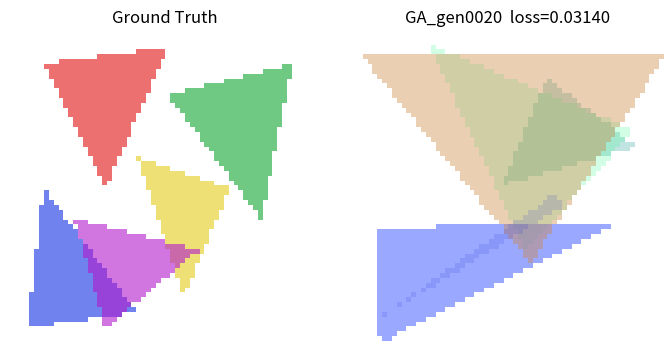
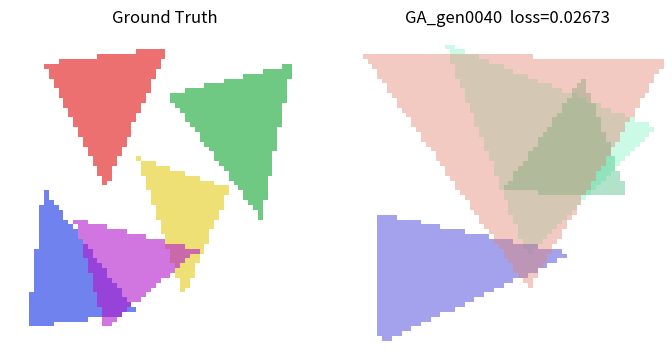
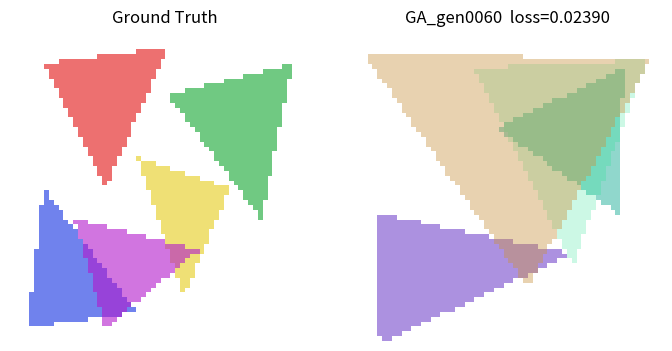
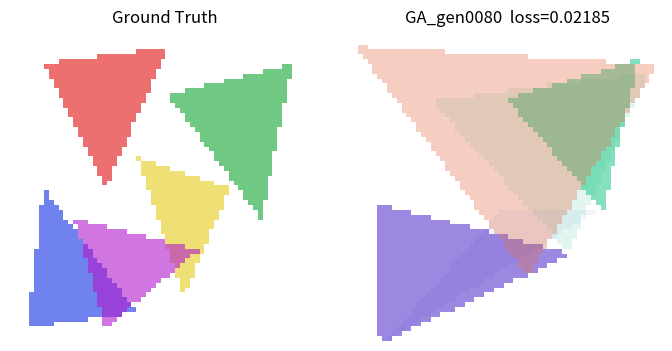
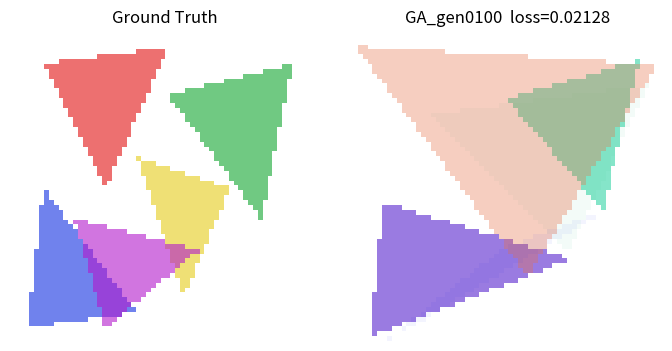
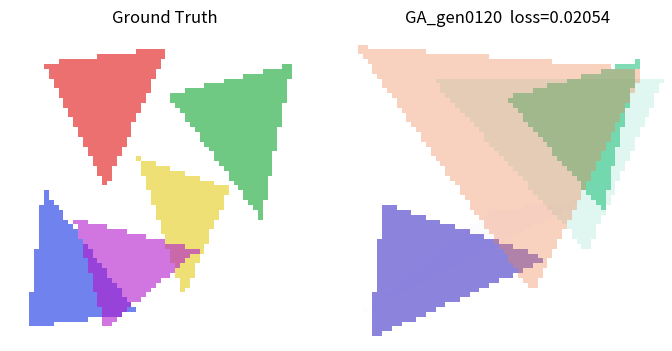
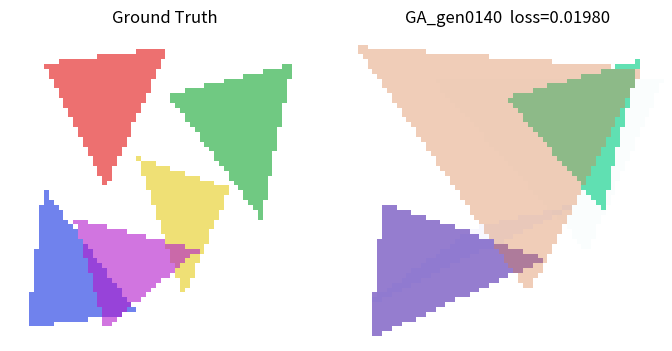
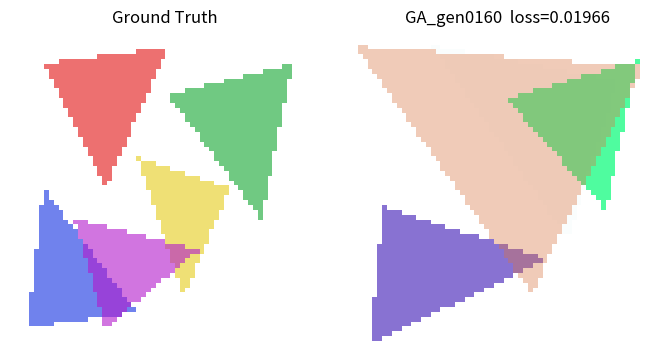
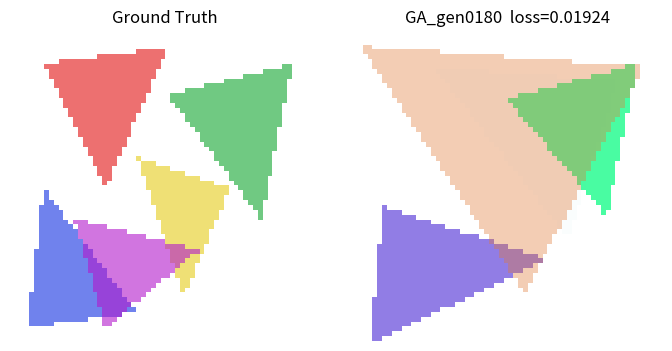
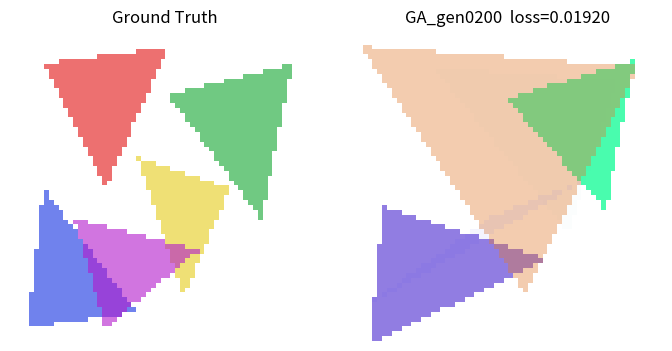
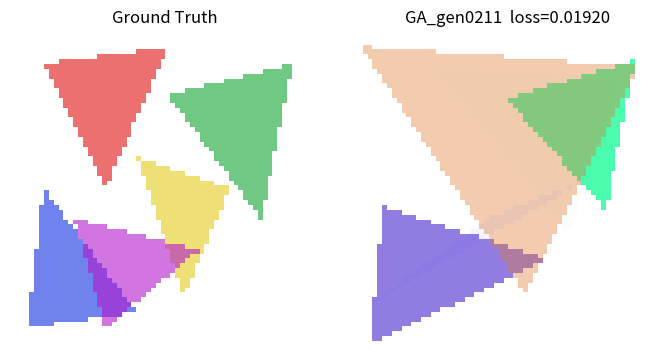
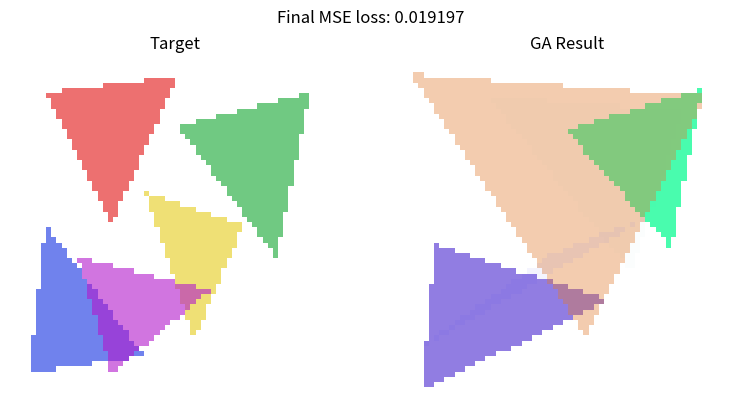

The matplotlib source for these figures, in order:
"""
Low-poly triangle approximation — pluggable solver with timing profiler.

Usage
-----
    python triangle_ga.py --solver ga         # Genetic Algorithm (default)
    python triangle_ga.py --solver annealing  # scipy dual_annealing

Timing
------
A global Profiler singleton accumulates wall-clock time for two buckets:
  - "render"   : time spent inside render_triangles()
  - "optimize" : time spent in solver logic EXCLUDING rendering
                 (selection, crossover, mutation, sorting, DA overhead)

At the end a summary table is printed showing total time, call count,
and mean time per call for each bucket.
"""

import argparse
import time
import numpy as np
import matplotlib.pyplot as plt
from scipy.optimize import dual_annealing


# ── Canvas & problem size ──────────────────────────────────────────────────────
WIDTH       = 64
HEIGHT      = 64
N_TRIANGLES = 5

N_VERTEX_GENES = N_TRIANGLES * 3 * 2
N_COLOR_GENES  = N_TRIANGLES * 4
N_GENES        = N_VERTEX_GENES + N_COLOR_GENES

# ── GA hyper-parameters ────────────────────────────────────────────────────────
POP_SIZE        = 40
ELITE_FRAC      = 0.2
MUTATION_RATE   = 0.2
MUTATION_SIGMA  = 0.05
STAGNATION_GENS = 30

# ── Dual annealing hyper-parameters ───────────────────────────────────────────
DA_MAXITER = 2000
DA_SEED    = 42


# ══════════════════════════════════════════════════════════════════════════════
#  Profiler
# ══════════════════════════════════════════════════════════════════════════════

class Profiler:
    """
    Lightweight wall-clock profiler with named buckets.

    Usage
    -----
        with PROFILER.measure("render"):
            ...  # code to time

    At the end call PROFILER.report() to print a summary table.

    Design notes
    ------------
    - Uses time.perf_counter() for highest available resolution.
    - Re-entrant calls to the same bucket are supported (times accumulate).
    - The "optimize" bucket should wrap the full solver step BEFORE calling
      render, then rendering time is subtracted automatically via the
      separate "render" bucket — so the two buckets are truly non-overlapping.
    """

    def __init__(self):
        self._totals = {}   # bucket -> total seconds
        self._counts = {}   # bucket -> number of calls

    class _Context:
        """Context manager returned by measure()."""
        def __init__(self, profiler, bucket):
            self._p      = profiler
            self._bucket = bucket
            self._start  = None

        def __enter__(self):
            self._start = time.perf_counter()
            return self

        def __exit__(self, *_):
            elapsed = time.perf_counter() - self._start
            self._p._totals[self._bucket] = self._p._totals.get(self._bucket, 0.0) + elapsed
            self._p._counts[self._bucket] = self._p._counts.get(self._bucket, 0)   + 1

    def measure(self, bucket: str):
        """Return a context manager that times the enclosed block."""
        return self._Context(self, bucket)

    def report(self):
        """Print a formatted timing summary for all recorded buckets."""
        buckets = list(self._totals.keys())
        if not buckets:
            print("Profiler: no data recorded.")
            return

        total_wall = sum(self._totals.values())

        col_w = max(len(b) for b in buckets) + 2
        header = (f"{'Bucket':<{col_w}}  {'Total (s)':>10}  "
                  f"{'Calls':>8}  {'Mean (ms)':>10}  {'% of wall':>10}")
        sep    = "-" * len(header)

        print("\n" + sep)
        print("  Timing Report")
        print(sep)
        print(header)
        print(sep)

        for bucket in buckets:
            total   = self._totals[bucket]
            calls   = self._counts[bucket]
            mean_ms = (total / calls * 1000) if calls else 0.0
            pct     = (total / total_wall * 100) if total_wall else 0.0
            print(f"{bucket:<{col_w}}  {total:>10.4f}  "
                  f"{calls:>8d}  {mean_ms:>10.4f}  {pct:>9.1f}%")

        print(sep)
        print(f"{'TOTAL':<{col_w}}  {total_wall:>10.4f}")
        print(sep + "\n")


# Global profiler instance shared by all modules
PROFILER = Profiler()


# ══════════════════════════════════════════════════════════════════════════════
#  State vector helpers
# ══════════════════════════════════════════════════════════════════════════════

def vec_to_parts(x):
    """Split unified state vector -> (vertices_flat, colors)."""
    vertices_flat = x[:N_VERTEX_GENES].astype(np.float32)
    colors        = x[N_VERTEX_GENES:].reshape(N_TRIANGLES, 4).astype(np.float32)
    return vertices_flat, colors


def parts_to_vec(vertices_flat, colors):
    """Pack vertices and colors into one flat float64 state vector."""
    return np.concatenate([vertices_flat.ravel(), colors.ravel()]).astype(np.float64)


# ══════════════════════════════════════════════════════════════════════════════
#  Rendering
# ══════════════════════════════════════════════════════════════════════════════

def render_triangles(vertices_flat, colors, width=WIDTH, height=HEIGHT):
    """
    Rasterise N triangles with ordered alpha blending.
    Time spent here is recorded under the "render" profiler bucket.

    Parameters
    ----------
    vertices_flat : (N*3*2,) float32  -- normalised [0,1] vertex coords
    colors        : (N, 4)  float32  -- RGBA per triangle in [0,1]

    Returns
    -------
    (H, W, 3) float32 RGB image in [0, 1]
    """
    with PROFILER.measure("render"):
        verts    = vertices_flat.reshape(N_TRIANGLES, 3, 2)
        verts_px = verts * np.array([width, height], dtype=np.float32)

        ys, xs = np.mgrid[0:height, 0:width]
        pixels  = np.stack([xs, ys], axis=-1).reshape(-1, 2).astype(np.float32)

        canvas = np.ones((height * width, 3), dtype=np.float32)

        for i in range(N_TRIANGLES):
            tri        = verts_px[i]
            r, g, b, a = colors[i]

            # Barycentric point-in-triangle test
            v0 = tri[2] - tri[0]
            v1 = tri[1] - tri[0]
            v2 = pixels  - tri[0]

            d00 = np.dot(v0, v0)
            d01 = np.dot(v0, v1)
            d11 = np.dot(v1, v1)
            d02 = v2 @ v0
            d12 = v2 @ v1

            denom = d00 * d11 - d01 * d01
            if abs(denom) < 1e-10:
                continue

            inv    = 1.0 / denom
            u      = (d11 * d02 - d01 * d12) * inv
            v      = (d00 * d12 - d01 * d02) * inv
            inside = (u >= 0) & (v >= 0) & (u + v <= 1)

            # Alpha blending: dst = src * alpha + dst * (1 - alpha)
            src = np.array([r, g, b], dtype=np.float32)
            canvas[inside] = src * a + canvas[inside] * (1.0 - a)

        return canvas.reshape(height, width, 3)


# ══════════════════════════════════════════════════════════════════════════════
#  Loss function  (shared by both solvers)
# ══════════════════════════════════════════════════════════════════════════════

def compute_loss(x, target):
    """
    MSE between the rendering of state x and the target image.
    Rendering time is captured inside render_triangles() itself.
    """
    verts, colors = vec_to_parts(x)
    rendered      = render_triangles(verts, colors)
    return float(np.mean((rendered - target) ** 2))


# ══════════════════════════════════════════════════════════════════════════════
#  Ground-truth builder
# ══════════════════════════════════════════════════════════════════════════════

def build_ground_truth():
    """Render a target image from 5 hand-crafted triangles."""
    gt_vertices = np.array([
        [[0.10, 0.10], [0.50, 0.05], [0.30, 0.50]],
        [[0.50, 0.20], [0.90, 0.10], [0.80, 0.60]],
        [[0.10, 0.50], [0.40, 0.90], [0.05, 0.95]],
        [[0.40, 0.40], [0.70, 0.50], [0.55, 0.85]],
        [[0.20, 0.60], [0.60, 0.70], [0.30, 0.95]],
    ], dtype=np.float32)

    gt_colors = np.array([
        [0.9, 0.2, 0.2, 0.7],
        [0.2, 0.7, 0.3, 0.7],
        [0.2, 0.3, 0.9, 0.7],
        [0.9, 0.8, 0.1, 0.6],
        [0.7, 0.1, 0.8, 0.6],
    ], dtype=np.float32)

    gt_x       = parts_to_vec(gt_vertices.flatten(), gt_colors)
    target_img = render_triangles(gt_vertices.flatten(), gt_colors)
    return target_img, gt_x


# ══════════════════════════════════════════════════════════════════════════════
#  Solver 1 — Genetic Algorithm
# ══════════════════════════════════════════════════════════════════════════════

class GeneticAlgorithm:
    """
    Evolves a population of triangle configurations to minimise MSE vs target.

    Timing
    ------
    Each call to step() is timed under the "optimize" bucket.
    Because render_triangles() is called inside step() and records itself
    under "render", the two buckets cleanly partition the wall-clock time:

        optimize_net = optimize_total - render_total
    """

    def __init__(self, target, pop_size=POP_SIZE):
        self.target   = target
        self.pop_size = pop_size
        self.n_elite  = max(1, int(pop_size * ELITE_FRAC))

        self.population = [self._random_individual() for _ in range(pop_size)]
        self.fitnesses  = [self._evaluate(x) for x in self.population]

        self.generation       = 0
        self.best_loss        = min(self.fitnesses)
        self.stagnation_count = 0
        self._done            = False

    def is_done(self):
        return self._done

    def step(self):
        """
        One generation: sort -> elitism -> select -> crossover -> mutate -> eval.
        The entire method (including internal render calls) is timed under
        the "optimize" bucket.  render_triangles() also records itself under
        "render", so:
            net optimizer overhead = optimize_total - render_total
        """
        if self._done:
            return self._stats()

        with PROFILER.measure("optimize"):
            # 1. Sort ascending by MSE
            order           = np.argsort(self.fitnesses)
            self.population = [self.population[i] for i in order]
            self.fitnesses  = [self.fitnesses[i]  for i in order]

            # 2. Elitism — keep top n_elite unchanged
            new_pop  = self.population[:self.n_elite]
            new_fits = self.fitnesses[:self.n_elite]

            # 3. Crossover + mutation to fill the rest
            while len(new_pop) < self.pop_size:
                pa, pb = self._select_parents(new_pop)
                child  = self._crossover(pa, pb)
                child  = self._mutate(child)
                new_pop.append(child)
                new_fits.append(self._evaluate(child))   # <-- render called here

            self.population = new_pop
            self.fitnesses  = new_fits
            self.generation += 1

            # 4. Stagnation check
            current_best = min(self.fitnesses)
            if current_best < self.best_loss - 1e-7:
                self.best_loss        = current_best
                self.stagnation_count = 0
            else:
                self.stagnation_count += 1

            if self.stagnation_count >= STAGNATION_GENS:
                self._done = True
                print(f"[GA] Stagnation after {self.generation} generations. Stopping.")

        return self._stats()

    # ── Individual construction ───────────────────────────────────────────────

    def _random_individual(self):
        return np.random.rand(N_GENES).astype(np.float64)

    # ── Selection ────────────────────────────────────────────────────────────

    def _select_parents(self, elite_pool):
        """Pick two distinct parents from the elite pool."""
        idx_a, idx_b = np.random.choice(len(elite_pool), size=2, replace=False)
        return elite_pool[idx_a], elite_pool[idx_b]

    # ── Crossover ────────────────────────────────────────────────────────────

    def _crossover(self, pa, pb):
        """Single-point crossover on the unified flat state vector."""
        cut = np.random.randint(1, N_GENES)
        return np.concatenate([pa[:cut], pb[cut:]])

    # ── Mutation ─────────────────────────────────────────────────────────────

    def _mutate(self, x):
        """Gaussian per-gene mutation, clamped to [0, 1]."""
        child       = x.copy()
        mask        = np.random.rand(N_GENES) < MUTATION_RATE
        child[mask] += np.random.normal(0, MUTATION_SIGMA, mask.sum())
        return np.clip(child, 0.0, 1.0)

    # ── Fitness evaluation ────────────────────────────────────────────────────

    def _evaluate(self, x):
        """Render x and return MSE vs target.  Render time goes to 'render'."""
        return compute_loss(x, self.target)

    # ── Stats ─────────────────────────────────────────────────────────────────

    def _stats(self):
        best_idx = int(np.argmin(self.fitnesses))
        return {
            "generation": self.generation,
            "best_loss":  float(min(self.fitnesses)),
            "avg_loss":   float(np.mean(self.fitnesses)),
            "best_x":     self.population[best_idx],
        }


# ══════════════════════════════════════════════════════════════════════════════
#  Solver 2 — Dual Annealing (scipy)
# ══════════════════════════════════════════════════════════════════════════════

class DualAnnealingSolver:
    """
    Wraps scipy.optimize.dual_annealing.

    Timing
    ------
    The entire dual_annealing call is wrapped in the "optimize" bucket.
    render_triangles() records itself under "render" on every objective
    evaluation, so the same accounting holds as for the GA.
    """

    PRINT_EVERY = 100

    def __init__(self, target, maxiter=DA_MAXITER, seed=DA_SEED):
        self.target  = target
        self.maxiter = maxiter
        self.seed    = seed

        self._done       = False
        self._result     = None
        self._eval_count = 0
        self._best_loss  = np.inf

    def is_done(self):
        return self._done

    def step(self):
        """Run dual_annealing to completion (blocks). Timed under 'optimize'."""
        if self._done:
            return self._stats()

        bounds = [(0.0, 1.0)] * N_GENES

        def callback(x, f, context):
            self._eval_count += 1
            if f < self._best_loss:
                self._best_loss = f
            if self._eval_count % self.PRINT_EVERY == 0:
                print(f"[DA] evals={self._eval_count:5d} | best={self._best_loss:.6f}")

        print(f"[DA] Starting dual_annealing  maxiter={self.maxiter} ...")

        # Wrap the full scipy call in the "optimize" bucket.
        # render_triangles() will also fire its own "render" timing inside.
        with PROFILER.measure("optimize"):
            self._result = dual_annealing(
                func     = lambda x: compute_loss(x, self.target),
                bounds   = bounds,
                maxiter  = self.maxiter,
                seed     = self.seed,
                callback = callback,
            )

        self._done = True
        print(f"[DA] Finished.  best_loss={self._result.fun:.6f}  "
              f"total_evals={self._result.nfev}")
        return self._stats()

    def _stats(self):
        if self._result is None:
            return {"generation": 0, "best_loss": np.inf,
                    "avg_loss": np.inf, "best_x": np.zeros(N_GENES)}
        return {
            "generation": self._result.nfev,
            "best_loss":  float(self._result.fun),
            "avg_loss":   float(self._result.fun),
            "best_x":     self._result.x,
        }


# ══════════════════════════════════════════════════════════════════════════════
#  Visualisation
# ══════════════════════════════════════════════════════════════════════════════

def show_progress(target, x, label, best_loss, save_path=None):
    verts, colors = vec_to_parts(x)
    rendered      = render_triangles(verts, colors)

    fig, axes = plt.subplots(1, 2, figsize=(7, 3.5))
    axes[0].imshow(target,   vmin=0, vmax=1); axes[0].set_title("Ground Truth"); axes[0].axis("off")
    axes[1].imshow(rendered, vmin=0, vmax=1)
    axes[1].set_title(f"{label}  loss={best_loss:.5f}")
    axes[1].axis("off")

    plt.tight_layout()
    path = save_path or f"progress_{label}.png"
    plt.savefig(path, dpi=80)
    plt.close(fig)


def show_final(target, x, solver_name, best_loss):
    verts, colors = vec_to_parts(x)
    rendered      = render_triangles(verts, colors)

    fig, axes = plt.subplots(1, 2, figsize=(8, 4))
    axes[0].imshow(target,   vmin=0, vmax=1); axes[0].set_title("Target");            axes[0].axis("off")
    axes[1].imshow(rendered, vmin=0, vmax=1); axes[1].set_title(f"{solver_name} Result"); axes[1].axis("off")
    plt.suptitle(f"Final MSE loss: {best_loss:.6f}")
    plt.tight_layout()
    plt.savefig("final_result.png", dpi=120)
    plt.show()


# ══════════════════════════════════════════════════════════════════════════════
#  Runner helpers
# ══════════════════════════════════════════════════════════════════════════════

def run_ga(target):
    """Run the Genetic Algorithm and return (best_x, best_loss)."""
    ga              = GeneticAlgorithm(target=target)
    VISUALISE_EVERY = 20

    while not ga.is_done():
        stats = ga.step()
        gen   = stats["generation"]
        print(f"Gen {gen:4d} | best={stats['best_loss']:.6f} "
              f"| avg={stats['avg_loss']:.6f} "
              f"| stagnation={ga.stagnation_count}/{STAGNATION_GENS}")

        if gen % VISUALISE_EVERY == 0 or ga.is_done():
            show_progress(target, stats["best_x"],
                          label=f"GA_gen{gen:04d}",
                          best_loss=stats["best_loss"])

    final = ga._stats()
    return final["best_x"], final["best_loss"]


def run_dual_annealing(target):
    """Run Dual Annealing and return (best_x, best_loss)."""
    da    = DualAnnealingSolver(target=target)
    stats = da.step()
    show_progress(target, stats["best_x"],
                  label="DA_final",
                  best_loss=stats["best_loss"])
    return stats["best_x"], stats["best_loss"]


# ══════════════════════════════════════════════════════════════════════════════
#  Main
# ══════════════════════════════════════════════════════════════════════════════

def main():
    parser = argparse.ArgumentParser(
        description="Low-poly triangle approximation with selectable solver.")
    parser.add_argument(
        "--solver",
        choices=["ga", "annealing"],
        default="ga",
        help="Solver: 'ga' (Genetic Algorithm) or 'annealing' (Dual Annealing). Default: ga",
    )
    args = parser.parse_args()

    np.random.seed(42)

    target, gt_x = build_ground_truth()
    print(f"Target image : {target.shape}")
    print(f"State vector : length {N_GENES}  "
          f"({N_TRIANGLES} triangles x (3 vertices x 2 coords + 4 RGBA))\n")
    print(f"Solver       : {args.solver}\n")

    if args.solver == "ga":
        best_x, best_loss = run_ga(target)
        solver_label = "GA"
    else:
        best_x, best_loss = run_dual_annealing(target)
        solver_label = "Dual Annealing"

    show_final(target, best_x, solver_label, best_loss)
    print(f"\nDone. Final loss={best_loss:.6f}  Saved final_result.png")

    # ── Print timing breakdown ────────────────────────────────────────────────
    # "optimize" total includes render time (render is called from within it).
    # Net optimizer overhead = optimize_total - render_total.
    render_total   = PROFILER._totals.get("render",   0.0)
    optimize_total = PROFILER._totals.get("optimize", 0.0)
    net_optimize   = optimize_total - render_total

    PROFILER._totals["optimize (net, excl. render)"] = net_optimize
    PROFILER._counts["optimize (net, excl. render)"] = PROFILER._counts.get("optimize", 0)
    del PROFILER._totals["optimize"]
    del PROFILER._counts["optimize"]

    PROFILER.report()


if __name__ == "__main__":
    main()
